Run: headless pygame with SDL's dummy video driver; simulated clock (each Clock.tick advances the game by its frame time, no real sleeping); random seed 0; keys injected as events and as key.get_pressed() state; no mouse input.
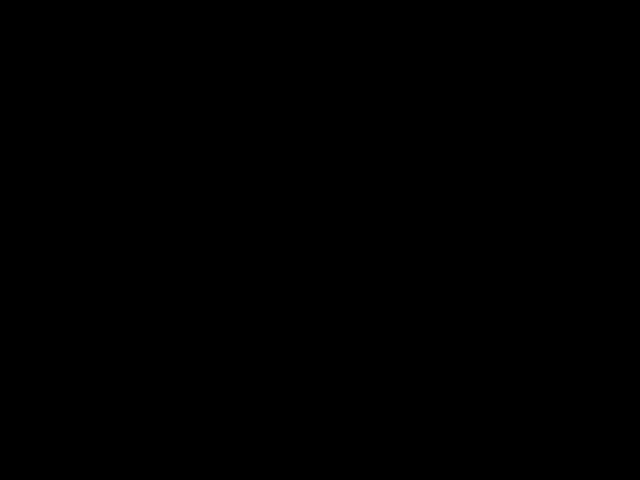
Frame 1 of 4 · flips 1–60 · no input
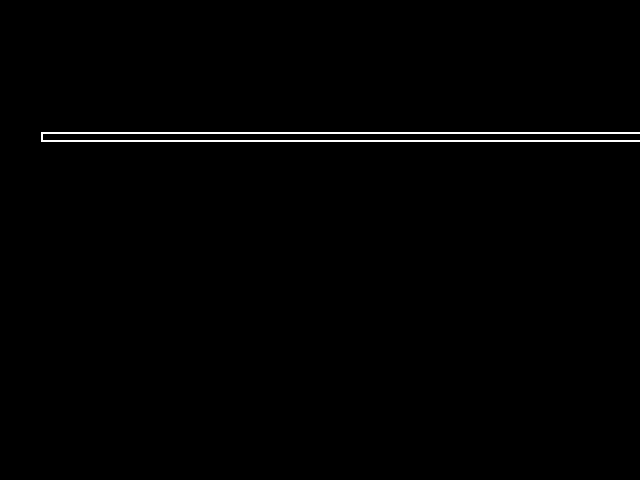
Frame 2 of 4 · flips 61–180 · tapped SPACE, RETURN · held RIGHT (→), D
Frame 3 of 4 · flips 181–300 · held DOWN (↓), S · screen unchanged from frame 2, image omitted
Frame 4 of 4 · flips 301–420 · held LEFT (←), A, UP (↑), W · screen unchanged from frame 3, image omitted

The pygame program that drew these frames:

#!/usr/bin/env python3
# -*- coding: utf-8 -*-

import pygame, sys
from pygame.locals import *
from random import randint

snakelen  = 0                                  #蛇的长度
snakepos  = (randint(0, 640), randint(0, 480)) #蛇的起始位置
snakedest = randint(0, 3)                      #蛇的方向

if __name__ == '__main__':
    pygame.init()
    screen = pygame.display.set_mode((640, 480))
    screen.fill((0, 0, 0))

    while True:
        for event in pygame.event.get():
            if event.type == QUIT:
                sys.exit()

            if event.type == KEYDOWN and event.key == K_SPACE:
                snakelen += 1
                snakepos = (randint(0, 640), randint(0, 480))  # 蛇的起始位置
                pygame.draw.rect(screen, (255, 255, 255), (snakepos[0], snakepos[1], 640, 10), 2)



        pygame.display.update()
